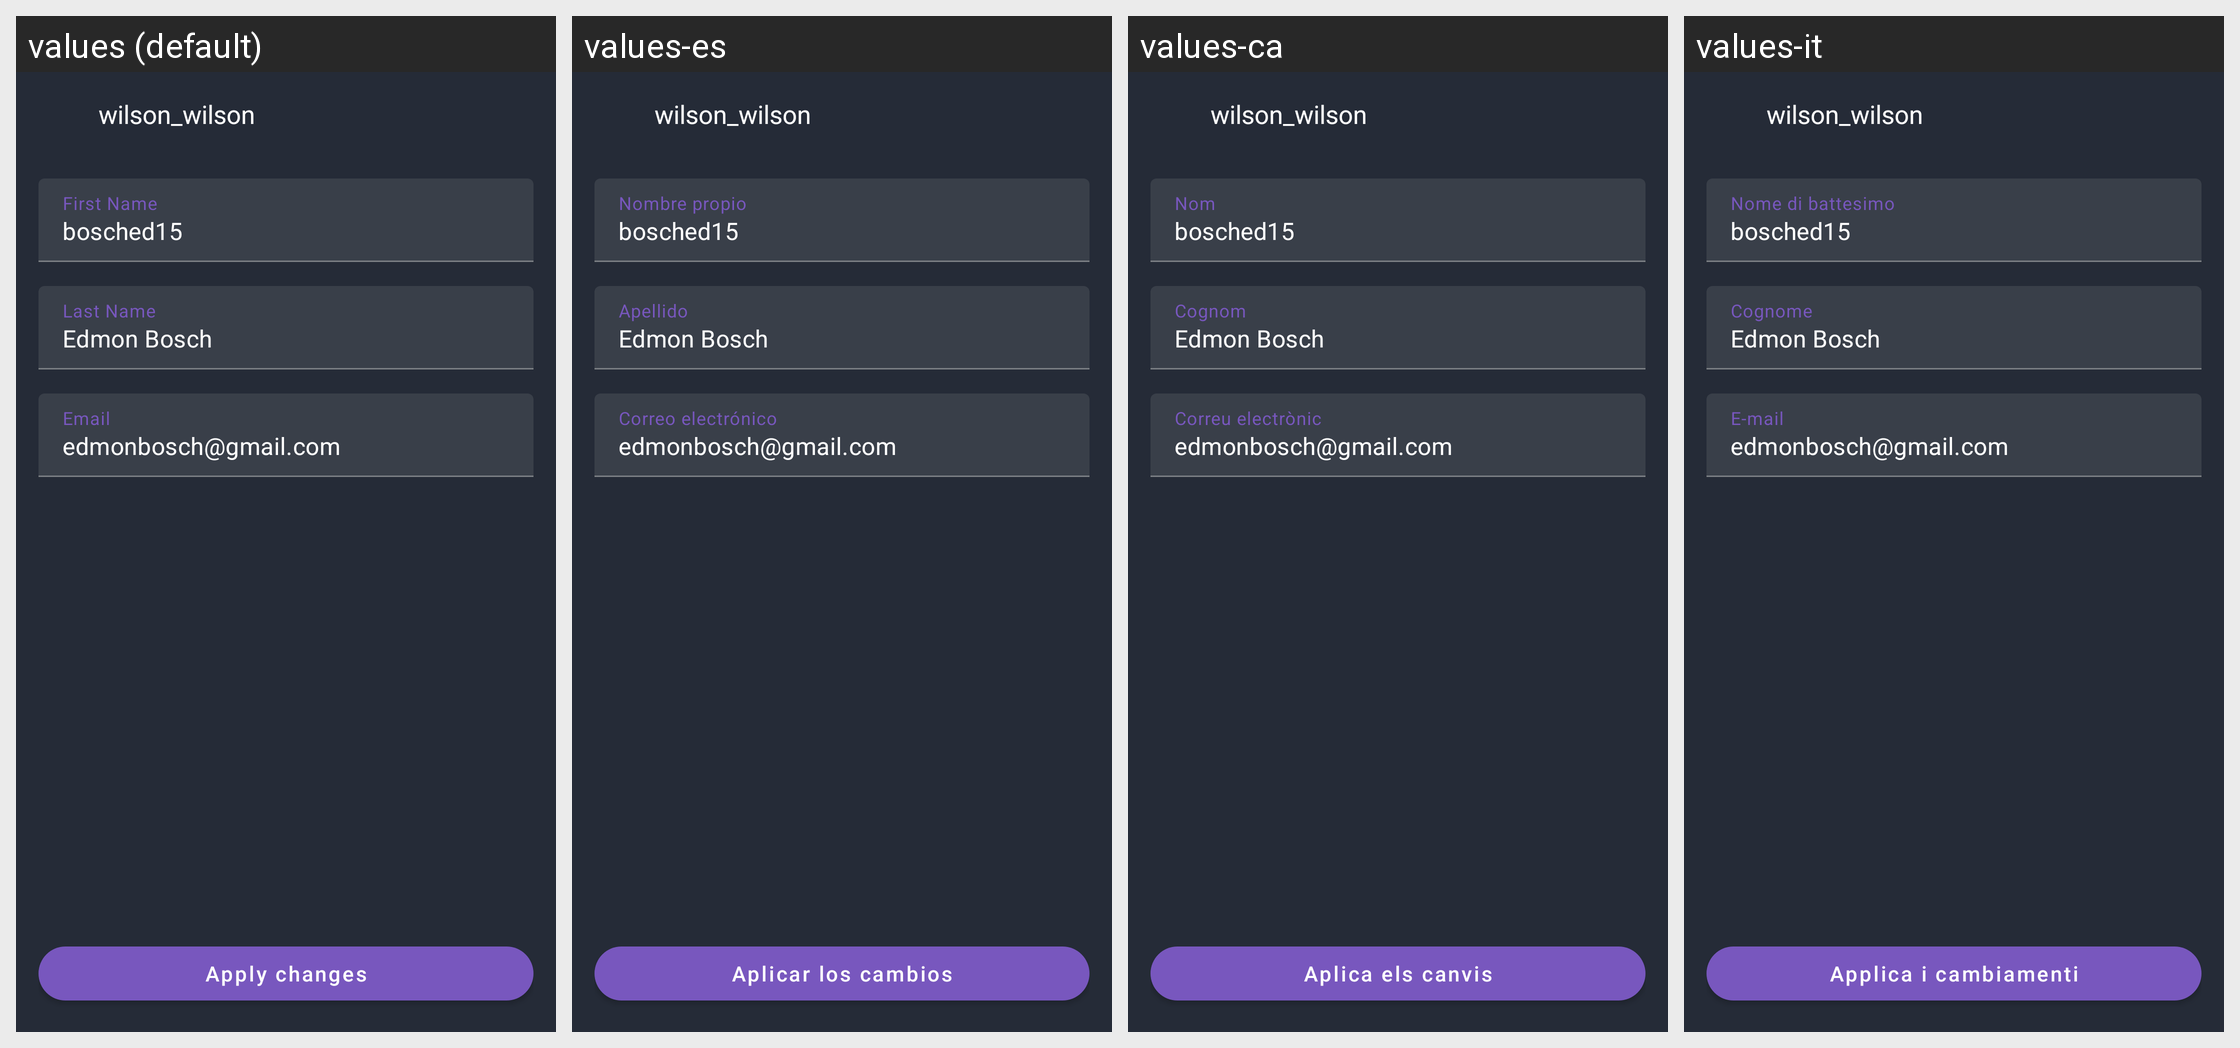

Locale-by-locale string values for the Android screen shown in this grid:
Android screen res/layout/frame_edit_profile.xml rendered under 4 locales, left to right: values (default), values-es, values-ca, values-it. Device: Nexus 5 (rendered at 1080×1920; each locale shown at half size, 540×960, under a caption strip naming it); theme Theme.Eventme.
Other locales in the repository, not shown: values-de, values-fr, values-ja, values-no, values-ru.
Strings drawn on this screen, with the default value and each locale's value (text and hints the layout hard-codes, and strings that could not be matched under every locale, appear in the picture but are not listed):

editProfile_prova_maqueteig
  values: wilson_wilson
  values-es: wilson_wilson
  values-ca: wilson_wilson
  values-it: wilson_wilson

signup_firstname_label
  values: First Name
  values-es: Nombre propio
  values-ca: Nom
  values-it: Nome di battesimo

signup_lastname_label
  values: Last Name
  values-es: Apellido
  values-ca: Cognom
  values-it: Cognome

signup_email_label
  values: Email
  values-es: Correo electrónico
  values-ca: Correu electrònic
  values-it: E-mail

editProfile_apply_btn
  values: Apply changes
  values-es: Aplicar los cambios
  values-ca: Aplica els canvis
  values-it: Applica i cambiamenti
